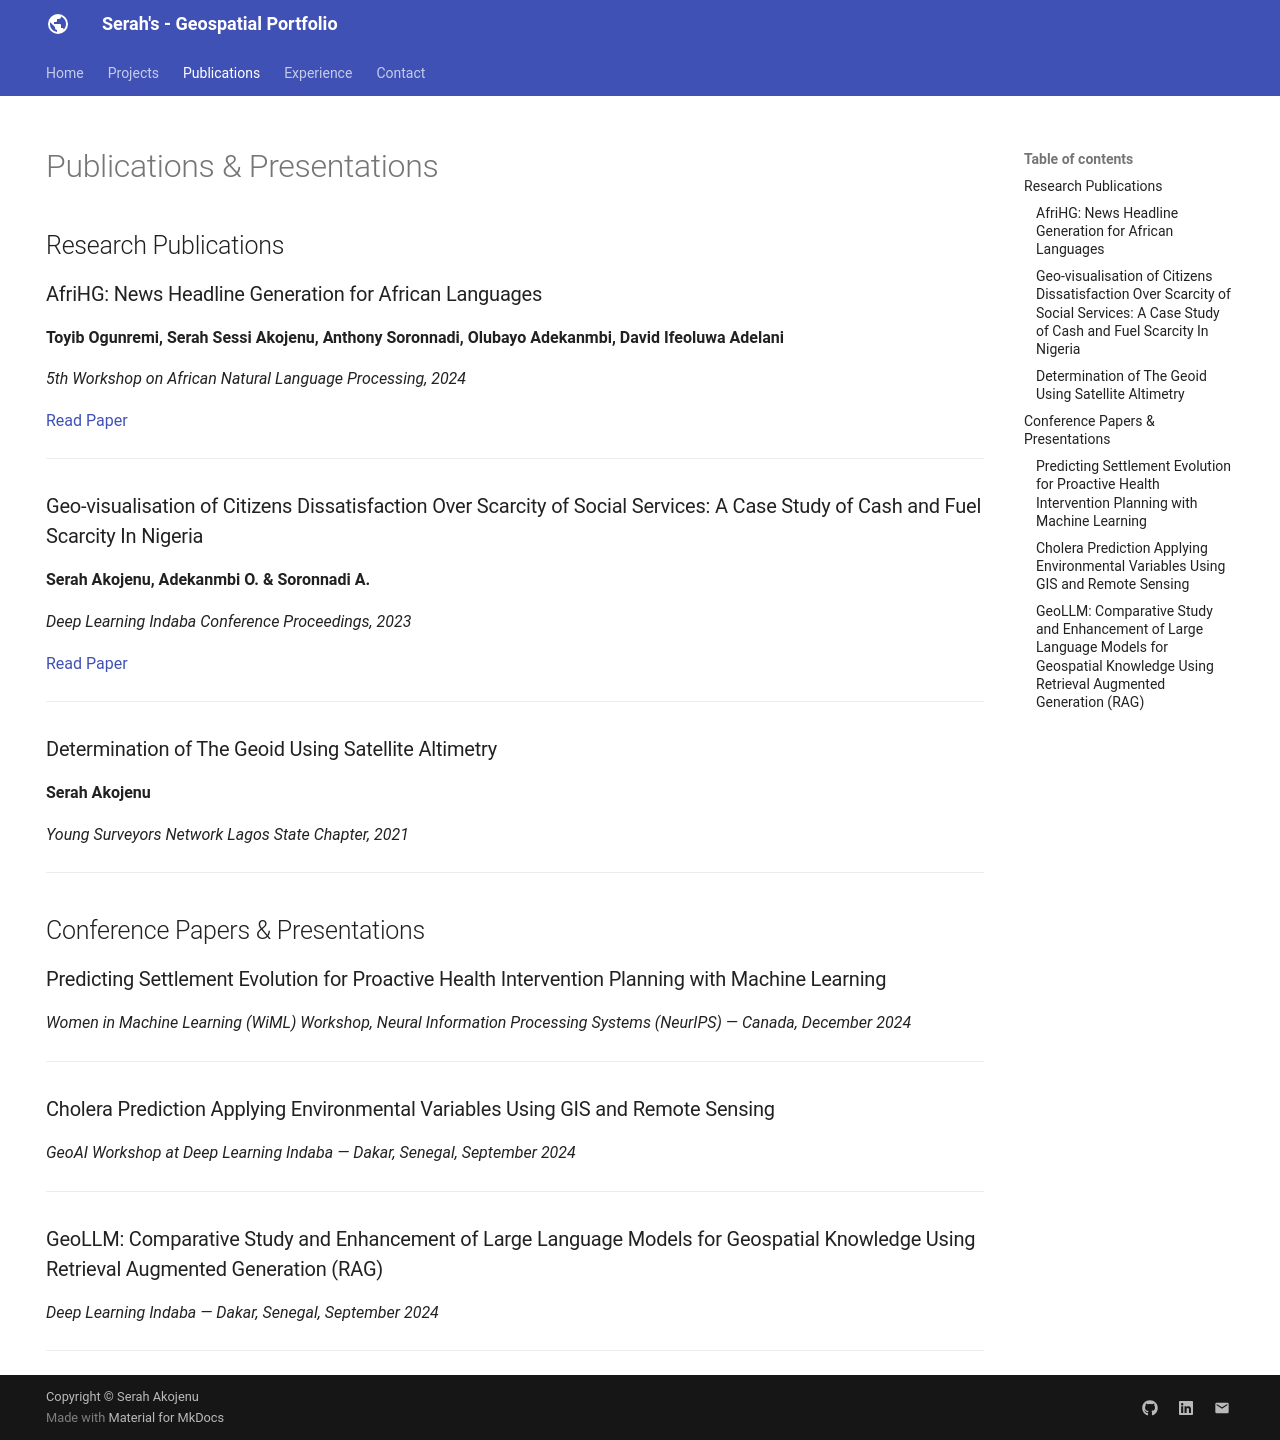

repository: akojenuserah/akojenuserah.github.io · page: publications/index.html · generator: mkdocs

# Publications & Presentations

## Research Publications

### AfriHG: News Headline Generation for African Languages

**Toyib Ogunremi, Serah Sessi Akojenu, Anthony Soronnadi, Olubayo Adekanmbi, David Ifeoluwa Adelani**

*5th Workshop on African Natural Language Processing, 2024*

[Read Paper](https://arxiv.org/pdf/2412.20223)

---

### Geo-visualisation of Citizens Dissatisfaction Over Scarcity of Social Services: A Case Study of Cash and Fuel Scarcity In Nigeria

**Serah Akojenu, Adekanmbi O. & Soronnadi A.**

*Deep Learning Indaba Conference Proceedings, 2023*

[Read Paper](https://openreview.net/forum?id=Us2f5k24xL)

---

### Determination of The Geoid Using Satellite Altimetry

**Serah Akojenu**

*Young Surveyors Network Lagos State Chapter, 2021*

---

## Conference Papers & Presentations

### Predicting Settlement Evolution for Proactive Health Intervention Planning with Machine Learning

*Women in Machine Learning (WiML) Workshop, Neural Information Processing Systems (NeurIPS) — Canada, December 2024*

---

### Cholera Prediction Applying Environmental Variables Using GIS and Remote Sensing

*GeoAI Workshop at Deep Learning Indaba — Dakar, Senegal, September 2024*

---

### GeoLLM: Comparative Study and Enhancement of Large Language Models for Geospatial Knowledge Using Retrieval Augmented Generation (RAG)

*Deep Learning Indaba — Dakar, Senegal, September 2024*

---
